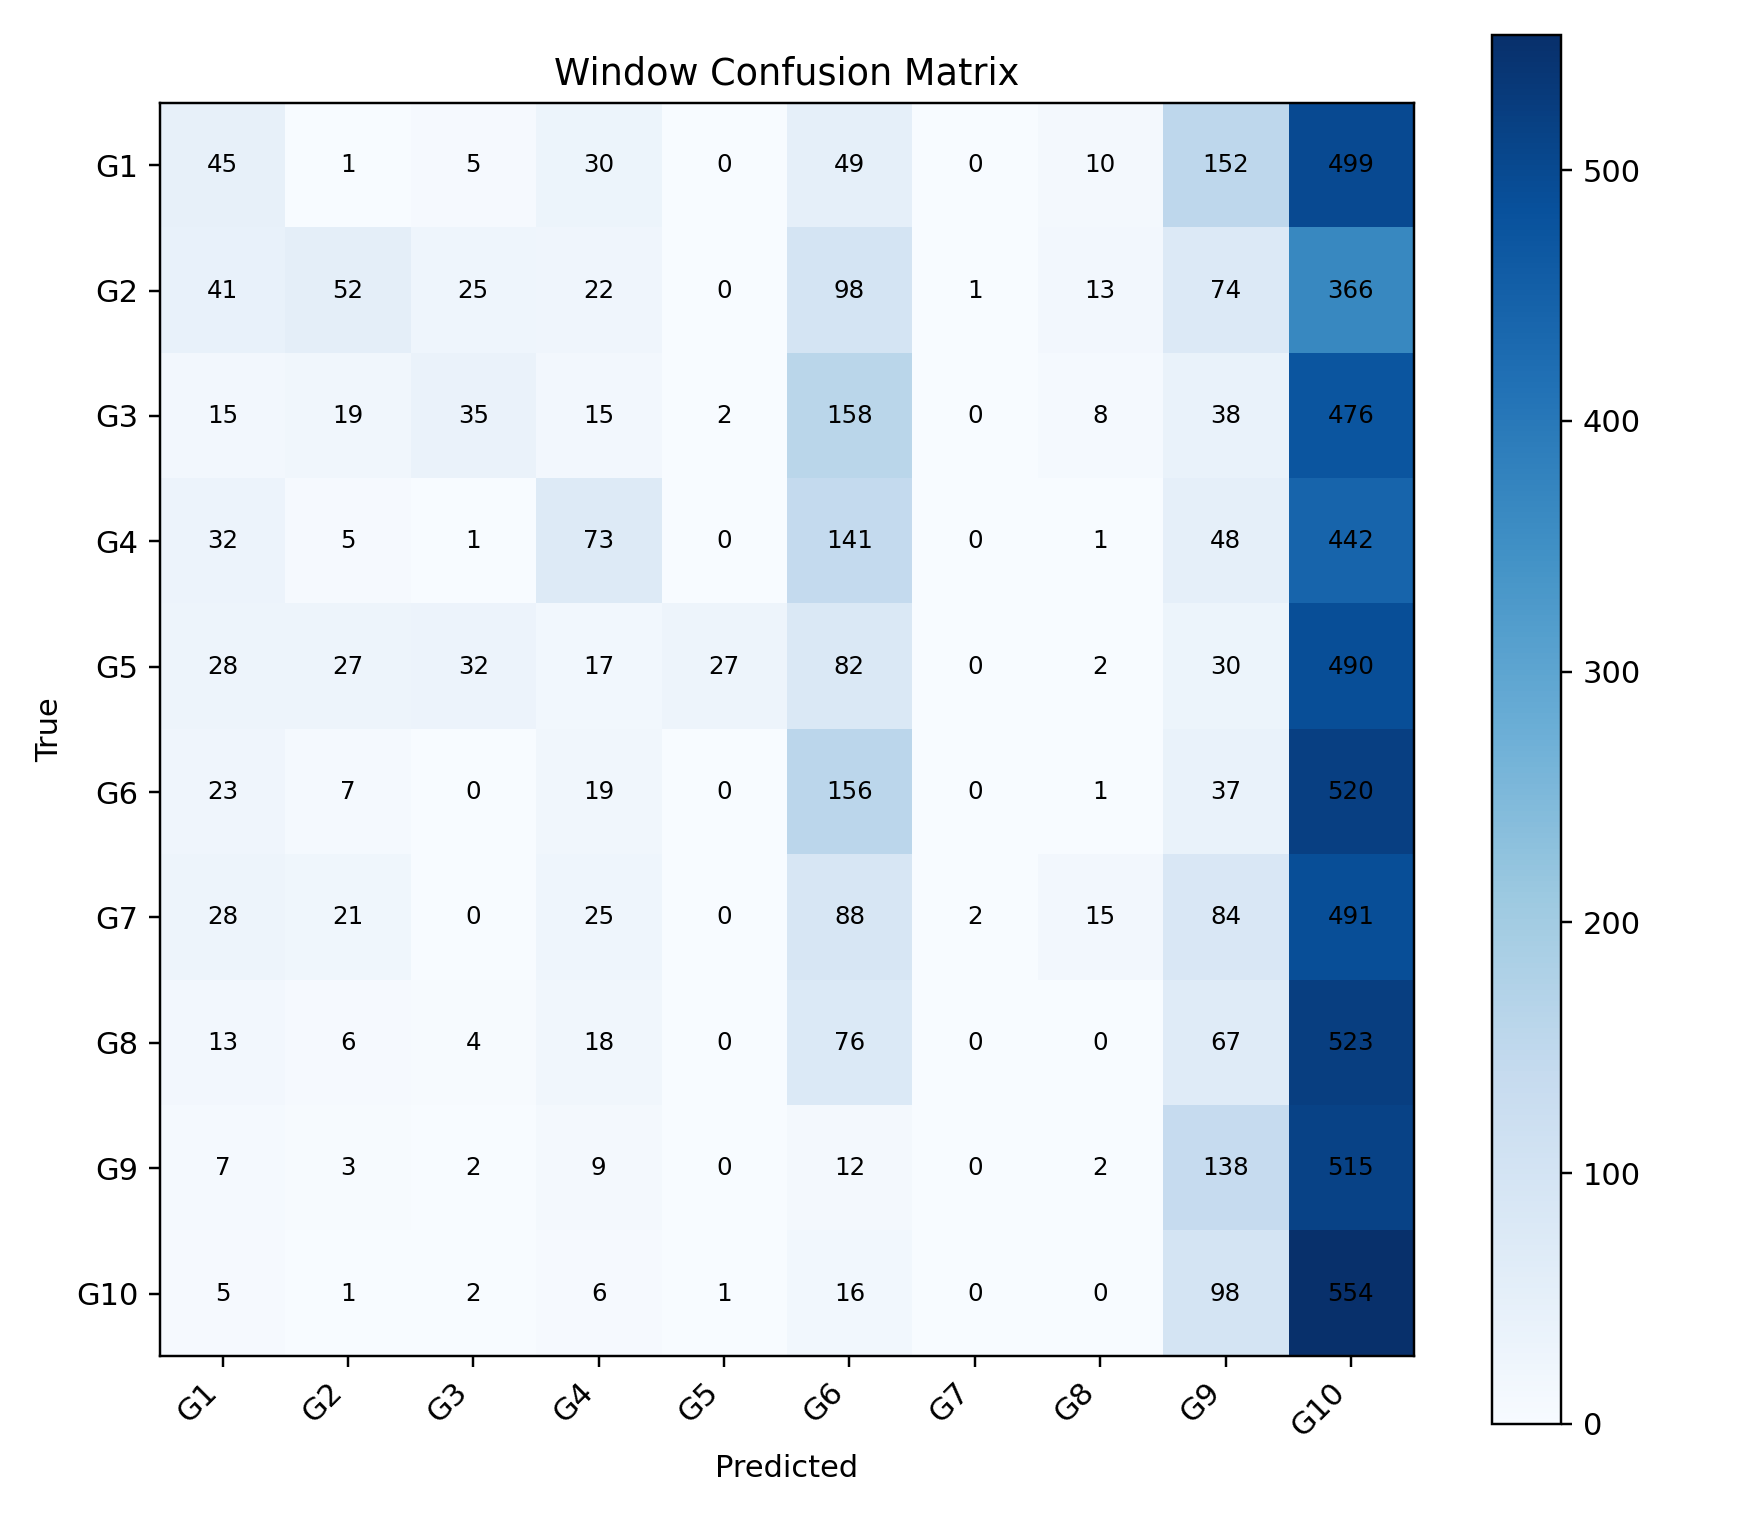

Values plotted in this chart, from the file beside it:
, G1, G2, G3, G4, G5, G6, G7, G8, G9, G10
G1, 45, 1, 5, 30, 0, 49, 0, 10, 152, 499
G2, 41, 52, 25, 22, 0, 98, 1, 13, 74, 366
G3, 15, 19, 35, 15, 2, 158, 0, 8, 38, 476
G4, 32, 5, 1, 73, 0, 141, 0, 1, 48, 442
G5, 28, 27, 32, 17, 27, 82, 0, 2, 30, 490
G6, 23, 7, 0, 19, 0, 156, 0, 1, 37, 520
G7, 28, 21, 0, 25, 0, 88, 2, 15, 84, 491
G8, 13, 6, 4, 18, 0, 76, 0, 0, 67, 523
G9, 7, 3, 2, 9, 0, 12, 0, 2, 138, 515
G10, 5, 1, 2, 6, 1, 16, 0, 0, 98, 554
